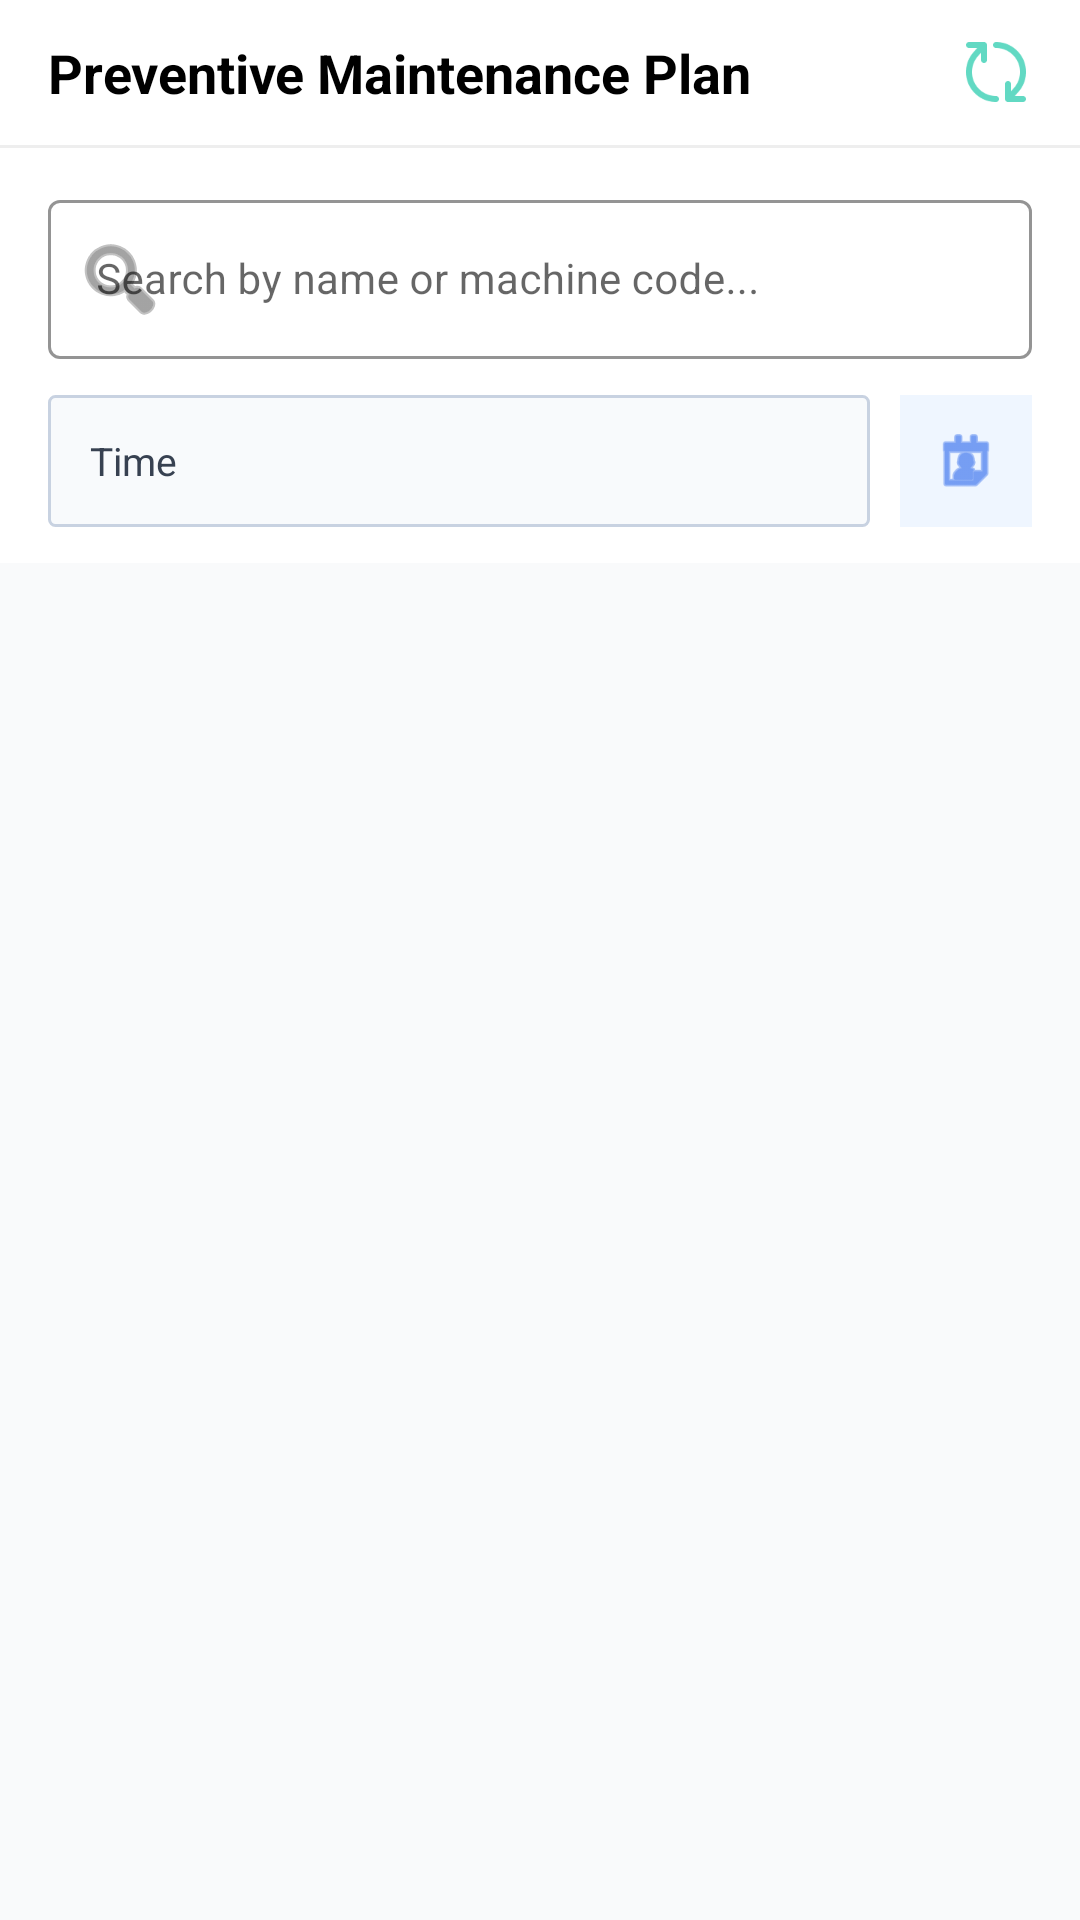

Write the Android layout XML for this screen, with the resource values it uses.
<!-- AndroidManifest.xml: application theme Theme.MeikoMMS -->
<!-- res/layout/activity_maintenance_plan_list.xml -->
<?xml version="1.0" encoding="utf-8"?>
<LinearLayout xmlns:android="http://schemas.android.com/apk/res/android"
    xmlns:app="http://schemas.android.com/apk/res-auto"
    xmlns:tools="http://schemas.android.com/tools"
    android:layout_width="match_parent"
    android:layout_height="match_parent"
    android:background="#F9FAFB"
    android:orientation="vertical">

    
    <RelativeLayout
        android:layout_width="match_parent"
        android:layout_height="wrap_content"
        android:background="@color/white"
        android:paddingStart="16dp"
        android:paddingTop="14dp"
        android:paddingEnd="16dp"
        android:paddingBottom="10dp">

        <TextView
            android:layout_width="wrap_content"
            android:layout_height="wrap_content"
            android:layout_centerVertical="true"
            android:text="Preventive Maintenance Plan"
            android:textColor="@color/black"
            android:textSize="18sp"
            android:textStyle="bold" />

        <ImageView
            android:id="@+id/btn_refresh_list"
            android:layout_width="24dp"
            android:layout_height="24dp"
            android:layout_alignParentEnd="true"
            android:layout_centerVertical="true"
            android:src="@drawable/refresh_cw_green" />
    </RelativeLayout>

    <View
        android:layout_width="match_parent"
        android:layout_height="1dp"
        android:background="#EEEEEE" />

    
    <LinearLayout
        android:layout_width="match_parent"
        android:layout_height="wrap_content"
        android:background="@color/white"
        android:orientation="vertical"
        android:paddingStart="16dp"
        android:paddingTop="12dp"
        android:paddingEnd="16dp"
        android:paddingBottom="12dp">

        
        <com.google.android.material.textfield.TextInputLayout
            style="@style/Widget.MaterialComponents.TextInputLayout.OutlinedBox"
            android:layout_width="match_parent"
            android:layout_height="wrap_content"
            app:boxStrokeColor="#01A789"
            app:hintTextColor="#01A789"
            app:startIconDrawable="@android:drawable/ic_menu_search">

            <com.google.android.material.textfield.TextInputEditText
                android:id="@+id/et_search_machine"
                android:layout_width="match_parent"
                android:layout_height="wrap_content"
                android:hint="Search by name or machine code..."
                android:textSize="14sp" />
        </com.google.android.material.textfield.TextInputLayout>

        
        <LinearLayout
            android:layout_width="match_parent"
            android:layout_height="wrap_content"
            android:layout_marginTop="12dp"
            android:gravity="center_vertical"
            android:orientation="horizontal">

            <TextView
                android:id="@+id/tv_filter_date_range"
                android:layout_width="0dp"
                android:layout_height="44dp"
                android:layout_weight="1"
                android:background="@drawable/bg_filter_segment_unselected"
                android:gravity="center_vertical"
                android:paddingHorizontal="14dp"
                android:text="Time"
                android:textColor="#374151"
                android:textSize="13sp"
                tools:text="Time: 2026-05-01 ~ 2026-05-31" />

            <ImageView
                android:id="@+id/btn_calendar_picker"
                android:layout_width="44dp"
                android:layout_height="44dp"
                android:layout_marginStart="10dp"
                android:background="#EFF6FF"
                android:padding="10dp"
                android:src="@android:drawable/ic_menu_my_calendar"
                app:tint="#2563EB" />
        </LinearLayout>
    </LinearLayout>

    
    <androidx.recyclerview.widget.RecyclerView
        android:id="@+id/rv_maintenance_plans"
        android:layout_width="match_parent"
        android:layout_height="match_parent"
        android:padding="12dp"
        tools:listitem="@layout/item_maintenance_plan_card" />

</LinearLayout>
<!-- res/layout/item_maintenance_plan_card.xml (included above) -->
<?xml version="1.0" encoding="utf-8"?>
<com.google.android.material.card.MaterialCardView xmlns:android="http://schemas.android.com/apk/res/android"
    xmlns:app="http://schemas.android.com/apk/res-auto"
    xmlns:tools="http://schemas.android.com/tools"
    android:layout_width="match_parent"
    android:layout_height="wrap_content"
    android:layout_marginHorizontal="6dp"
    android:layout_marginVertical="4dp"
    app:cardCornerRadius="10dp"
    app:cardElevation="2dp"
    app:strokeWidth="1dp"
    app:strokeColor="#D4D9E2">

    <LinearLayout
        android:layout_width="match_parent"
        android:layout_height="wrap_content"
        android:orientation="vertical"
        android:padding="14dp">

        <LinearLayout
            android:layout_width="match_parent"
            android:layout_height="wrap_content"
            android:gravity="center_vertical"
            android:orientation="horizontal">

            <TextView
                android:id="@+id/tv_plan_machine_title"
                android:layout_width="0dp"
                android:layout_height="wrap_content"
                android:layout_weight="1"
                android:text="--"
                android:textColor="#111827"
                android:textSize="15sp"
                android:textStyle="bold" />

            <TextView
                android:id="@+id/tv_plan_status_badge"
                android:layout_width="wrap_content"
                android:layout_height="wrap_content"
                android:background="#F3F4F6"
                android:paddingHorizontal="8dp"
                android:paddingVertical="4dp"
                android:text="Pending"
                tools:text="Chưa làm"
                android:textColor="#4B5563"
                android:textSize="11sp"
                android:textStyle="bold" />
        </LinearLayout>

        <TextView
            android:id="@+id/tv_plan_category_name"
            android:layout_width="match_parent"
            android:layout_height="wrap_content"
            android:layout_marginTop="6dp"
            android:text="Category Name"
            tools:text="Hạng mục"
            android:textColor="#1F2937"
            android:textSize="13sp" />

        <View
            android:layout_width="match_parent"
            android:layout_height="0.5dp"
            android:layout_marginVertical="10dp"
            android:background="#E5E7EB" />

        <LinearLayout
            android:layout_width="match_parent"
            android:layout_height="wrap_content"
            android:orientation="horizontal">

            <LinearLayout
                android:layout_width="0dp"
                android:layout_height="wrap_content"
                android:layout_weight="1.2"
                android:orientation="vertical">

                <TextView
                    android:id="@+id/tv_plan_assignee_user"
                    android:layout_width="wrap_content"
                    android:layout_height="wrap_content"
                    android:text="Person in charge"
                    tools:text="Phụ trách"
                    android:textColor="#6B7280"
                    android:textSize="12sp" />

                <TextView
                    android:id="@+id/tv_plan_executor_user"
                    android:layout_width="wrap_content"
                    android:layout_height="wrap_content"
                    android:layout_marginTop="4dp"
                    android:text="Execute task"
                    tools:text="Thực hiện"
                    android:textColor="#6B7280"
                    android:textSize="12sp" />
            </LinearLayout>

            <LinearLayout
                android:layout_width="0dp"
                android:layout_height="wrap_content"
                android:layout_weight="1"
                android:gravity="end"
                android:orientation="vertical">

                <TextView
                    android:id="@+id/tv_plan_task_date"
                    android:layout_width="wrap_content"
                    android:layout_height="wrap_content"
                    android:text="Plan"
                    tools:text="Dự kiến"
                    android:textColor="#374151"
                    android:textSize="12sp" />

                <TextView
                    android:id="@+id/tv_plan_done_date"
                    android:layout_width="wrap_content"
                    android:layout_height="wrap_content"
                    android:layout_marginTop="4dp"
                    android:text="Done"
                    tools:text="Xong"
                    android:textColor="#047857"
                    android:textSize="12sp" />
            </LinearLayout>
        </LinearLayout>

        <com.google.android.material.button.MaterialButton
            android:id="@+id/btn_plan_edit"
            style="@style/Widget.MaterialComponents.Button.TextButton.Icon"
            android:layout_width="wrap_content"
            android:layout_height="36dp"
            android:layout_gravity="end"
            android:layout_marginTop="4dp"
            android:text="Proceed with inspection"
            tools:text="Tiến hành kiểm tra"
            android:textColor="#01A789"
            android:textSize="12sp"
            android:textStyle="bold"
            app:icon="@android:drawable/ic_menu_edit"
            app:iconSize="14dp"
            app:iconTint="#01A789" />

    </LinearLayout>
</com.google.android.material.card.MaterialCardView>
<!-- resources referenced by this layout -->
<resources>
  <color name="black">#FF000000</color>
  <color name="white">#FFFFFFFF</color>
  <!-- drawable bg_filter_segment_unselected (drawable) -->
  <?xml version="1.0" encoding="utf-8"?>
  <shape xmlns:android="http://schemas.android.com/apk/res/android" android:shape="rectangle">
      <solid android:color="#F8FAFC" />
      <corners android:radius="2dp" />
      <stroke android:width="1dp" android:color="#C8D2E1" />
  </shape>
  <!-- drawable refresh_cw_green: png bitmap (drawable, 2329 bytes) -->
  <style name="Theme.MeikoMMS" parent="Theme.MaterialComponents.DayNight.DarkActionBar">
          
          <item name="colorPrimary">@color/purple_500</item>
          <item name="colorPrimaryVariant">@color/purple_700</item>
          <item name="colorOnPrimary">@color/white</item>
          
          <item name="colorSecondary">@color/teal_200</item>
          <item name="colorSecondaryVariant">@color/teal_700</item>
          <item name="colorOnSecondary">@color/black</item>
          
          <item name="android:statusBarColor">?attr/colorPrimaryVariant</item>
          
      </style>
  <color name="purple_500">#FF6200EE</color>
  <color name="purple_700">#FF3700B3</color>
  <color name="teal_200">#FF03DAC5</color>
  <color name="teal_700">#FF018786</color>
</resources>
